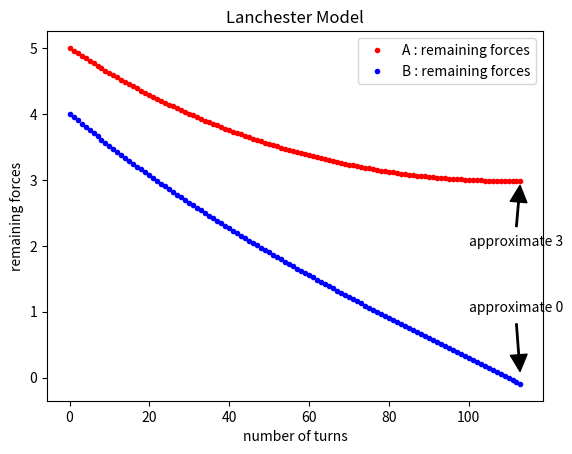

The script that saved this image:
from matplotlib import pyplot as plt
import numpy as np



A = [5] # A국 초기 병력
B = [4] # B국 초기 병력
x = 5
y = 4
p = 0.01 # x의 교전비율
q = 0.01 # y의 교전비율

for i in range(0, 113):
        x0 = x
        x = x - q*y
        y = y - p*x0
        A.append(x)
        B.append(y)
      
# print(A)
# print(B)

n = np.arange(0,114)

plt.plot(n, A, '.r', label='A : remaining forces') # 선종류 ‘.’,  붉은색 ‘r’
plt.plot(n, B, '.b', label='B : remaining forces')
# plt.axis([0, 10, 0, 10])
plt.xlabel('number of turns')
plt.ylabel('remaining forces')
plt.title('Lanchester Model')
plt.legend(loc='upper right')
plt.annotate('approximate 3',xy=(113,3),xytext=(100,2), arrowprops=dict(facecolor='black', shrink=0.1, width=1))
plt.annotate('approximate 0',xy=(113,0),xytext=(100,1), arrowprops=dict(facecolor='black', shrink=0.1, width=1))
plt.show()
